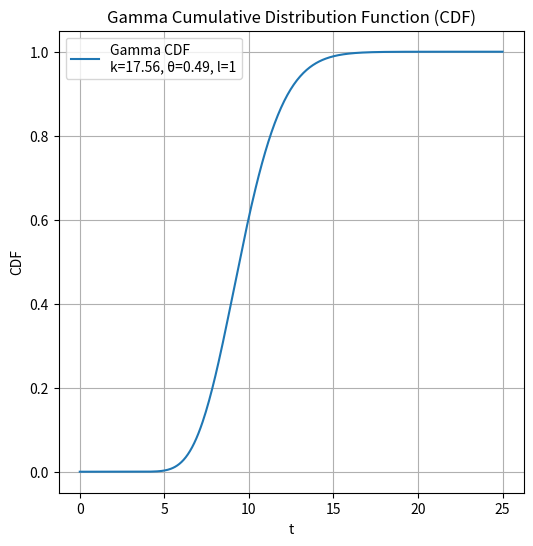

Generate this figure with matplotlib:
"""
Reproduce Fig5 of Fulton+2017
    (Unclear whether you should use this or Christiansen's parametrization.
    For a quick hack, either is fine)
"""
import numpy as np
import matplotlib.pyplot as plt
from scipy.stats import gamma

# Parameters for the gamma CDF
k = 17.56  # shape parameter
theta = 0.49  # scale parameter (θ)
l = 1  # location parameter is not directly used in gammacdf but can adjust the input

# Range of "t" values
t_values = np.linspace(0, 25, 400)

# Compute gamma CDF for each t value
# Note: gamma.cdf(x, a, scale) where x is the quantile, a is the shape parameter, and scale is the scale parameter.
cdf_values = gamma.cdf(t_values, k, scale=theta, loc=l)

# Plotting
plt.figure(figsize=(6, 6))
plt.plot(t_values, cdf_values, label=f'Gamma CDF\nk={k}, θ={theta}, l={l}')
plt.title('Gamma Cumulative Distribution Function (CDF)')
plt.xlabel('t')
plt.ylabel('CDF')
plt.legend()
plt.grid(True)
plt.savefig("test_gammacdf_test.png", bbox_inches='tight')

def completeness_correction(snr):

    k = 17.56  # shape parameter
    theta = 0.49  # scale parameter (θ)
    l = 1  # location parameter is not directly used in gammacdf but can adjust the input

    return gamma.cdf(snr, k, scale=theta, loc=l)

# reading from Fig5, SNR of 10 gives ~60% recovery
assert abs ( completeness_correction(10) - 0.6 ) < 1e-2
